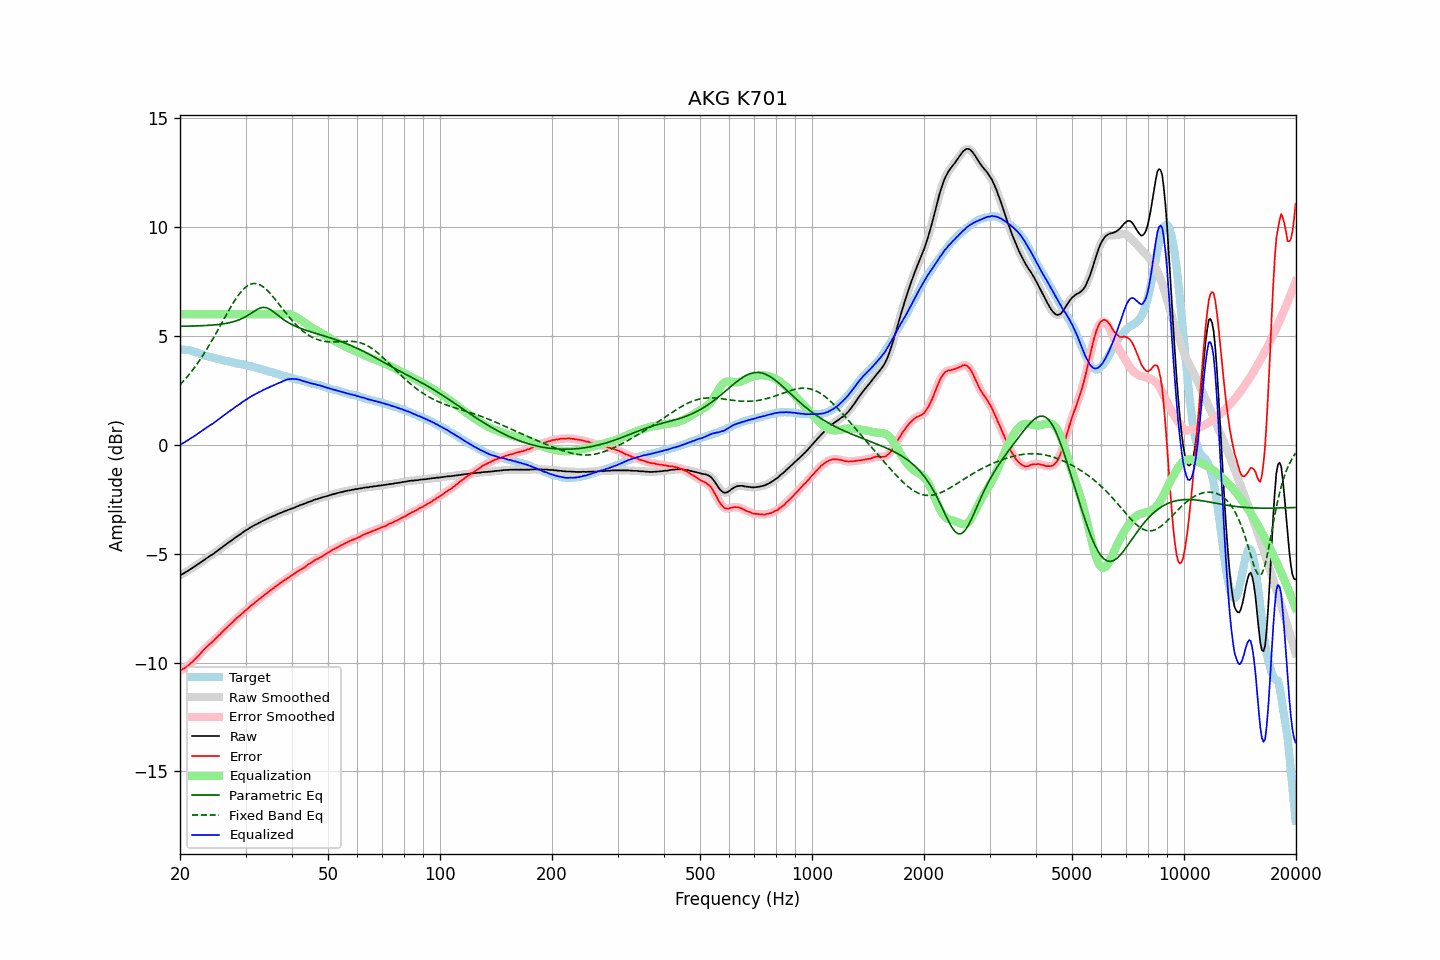

The table this chart was drawn from, first rows:
frequency, raw, error, smoothed, error_smoothed, equalization, parametric_eq, fixed_band_eq, equalized_raw, equalized_smoothed, target
20.00, -5.99, -10.38, -5.99, -10.38, 6.00, 5.45, 2.76, 0.01, 0.01, 4.39
20.20, -5.95, -10.33, -5.95, -10.33, 6.00, 5.45, 2.84, 0.05, 0.05, 4.38
20.40, -5.91, -10.29, -5.91, -10.29, 6.00, 5.45, 2.92, 0.09, 0.09, 4.38
20.61, -5.87, -10.24, -5.87, -10.24, 6.00, 5.45, 3.00, 0.13, 0.13, 4.37
20.81, -5.82, -10.19, -5.83, -10.19, 6.00, 5.45, 3.08, 0.18, 0.17, 4.37
21.02, -5.78, -10.15, -5.78, -10.14, 6.00, 5.45, 3.17, 0.22, 0.22, 4.36
21.23, -5.73, -10.08, -5.73, -10.08, 6.00, 5.45, 3.26, 0.27, 0.27, 4.34
21.44, -5.68, -10.01, -5.69, -10.01, 6.00, 5.46, 3.36, 0.32, 0.31, 4.32
21.66, -5.64, -9.95, -5.64, -9.94, 6.00, 5.46, 3.45, 0.36, 0.36, 4.30
21.87, -5.59, -9.86, -5.59, -9.87, 6.00, 5.46, 3.55, 0.41, 0.41, 4.27
22.09, -5.54, -9.79, -5.54, -9.80, 6.00, 5.46, 3.65, 0.46, 0.46, 4.25
22.31, -5.49, -9.72, -5.49, -9.72, 6.00, 5.47, 3.76, 0.51, 0.51, 4.23
22.54, -5.44, -9.65, -5.44, -9.64, 6.00, 5.47, 3.86, 0.56, 0.56, 4.20
22.76, -5.38, -9.55, -5.39, -9.56, 6.00, 5.47, 3.97, 0.62, 0.61, 4.17
22.99, -5.33, -9.47, -5.33, -9.47, 6.00, 5.47, 4.08, 0.67, 0.67, 4.14
23.22, -5.28, -9.39, -5.28, -9.40, 6.00, 5.48, 4.20, 0.72, 0.72, 4.11
23.45, -5.23, -9.32, -5.23, -9.32, 6.00, 5.48, 4.31, 0.77, 0.77, 4.09
23.69, -5.18, -9.25, -5.18, -9.25, 6.00, 5.49, 4.43, 0.82, 0.82, 4.07
23.92, -5.13, -9.18, -5.13, -9.19, 6.00, 5.49, 4.56, 0.87, 0.87, 4.05
24.16, -5.08, -9.12, -5.09, -9.12, 6.00, 5.50, 4.68, 0.92, 0.91, 4.04
24.40, -5.04, -9.06, -5.04, -9.06, 6.00, 5.50, 4.81, 0.96, 0.96, 4.02
24.65, -4.99, -8.99, -4.99, -8.99, 6.00, 5.51, 4.94, 1.01, 1.01, 4.00
24.89, -4.93, -8.91, -4.94, -8.91, 6.00, 5.51, 5.07, 1.07, 1.06, 3.98
25.14, -4.88, -8.84, -4.88, -8.84, 6.00, 5.52, 5.20, 1.12, 1.12, 3.96
25.39, -4.82, -8.76, -4.82, -8.76, 6.00, 5.53, 5.33, 1.18, 1.18, 3.94
25.65, -4.77, -8.70, -4.77, -8.69, 6.00, 5.54, 5.46, 1.23, 1.23, 3.93
25.91, -4.71, -8.61, -4.71, -8.61, 6.00, 5.55, 5.60, 1.29, 1.29, 3.90
26.16, -4.66, -8.54, -4.66, -8.54, 6.00, 5.56, 5.73, 1.34, 1.34, 3.88
26.43, -4.60, -8.47, -4.60, -8.47, 6.00, 5.57, 5.87, 1.40, 1.40, 3.86
26.69, -4.55, -8.40, -4.55, -8.40, 6.00, 5.58, 6.00, 1.45, 1.45, 3.85
26.96, -4.49, -8.32, -4.50, -8.33, 6.00, 5.60, 6.13, 1.51, 1.50, 3.83
27.23, -4.44, -8.26, -4.44, -8.26, 6.00, 5.61, 6.26, 1.56, 1.56, 3.82
27.50, -4.39, -8.19, -4.39, -8.19, 6.00, 5.63, 6.39, 1.61, 1.61, 3.80
27.77, -4.34, -8.12, -4.34, -8.12, 6.00, 5.65, 6.51, 1.66, 1.66, 3.78
28.05, -4.28, -8.05, -4.29, -8.05, 6.00, 5.67, 6.63, 1.72, 1.71, 3.77
28.33, -4.23, -7.97, -4.23, -7.98, 6.00, 5.70, 6.74, 1.77, 1.77, 3.74
28.62, -4.18, -7.91, -4.18, -7.91, 6.00, 5.72, 6.84, 1.82, 1.82, 3.73
28.90, -4.13, -7.86, -4.13, -7.85, 6.00, 5.75, 6.94, 1.87, 1.87, 3.72
29.19, -4.08, -7.79, -4.08, -7.79, 6.00, 5.78, 7.03, 1.92, 1.92, 3.70
29.48, -4.02, -7.72, -4.02, -7.72, 6.00, 5.82, 7.12, 1.98, 1.98, 3.70
29.78, -3.97, -7.65, -3.97, -7.66, 6.00, 5.85, 7.19, 2.03, 2.03, 3.68
30.08, -3.92, -7.59, -3.93, -7.59, 6.00, 5.90, 7.25, 2.08, 2.07, 3.67
30.38, -3.88, -7.53, -3.88, -7.53, 6.00, 5.94, 7.31, 2.12, 2.12, 3.65
30.68, -3.83, -7.46, -3.83, -7.46, 6.00, 5.98, 7.35, 2.17, 2.17, 3.63
30.99, -3.78, -7.39, -3.79, -7.40, 6.00, 6.03, 7.38, 2.22, 2.21, 3.61
31.30, -3.74, -7.34, -3.74, -7.34, 6.00, 6.08, 7.40, 2.26, 2.26, 3.60
31.61, -3.70, -7.29, -3.70, -7.28, 6.00, 6.13, 7.41, 2.30, 2.30, 3.58
31.93, -3.66, -7.22, -3.66, -7.22, 6.00, 6.18, 7.41, 2.34, 2.34, 3.55
32.24, -3.63, -7.16, -3.63, -7.16, 6.00, 6.22, 7.40, 2.37, 2.37, 3.53
32.57, -3.58, -7.09, -3.59, -7.10, 6.00, 6.26, 7.37, 2.42, 2.41, 3.51
32.89, -3.55, -7.05, -3.55, -7.04, 6.00, 6.29, 7.34, 2.45, 2.45, 3.50
33.22, -3.51, -6.98, -3.51, -6.98, 6.00, 6.30, 7.29, 2.49, 2.49, 3.47
33.55, -3.47, -6.93, -3.48, -6.93, 6.00, 6.31, 7.24, 2.53, 2.52, 3.45
33.89, -3.44, -6.86, -3.44, -6.87, 6.00, 6.31, 7.18, 2.56, 2.56, 3.42
34.23, -3.40, -6.81, -3.40, -6.81, 6.00, 6.29, 7.12, 2.60, 2.60, 3.41
34.57, -3.37, -6.75, -3.37, -6.75, 6.00, 6.26, 7.04, 2.63, 2.63, 3.38
34.92, -3.33, -6.69, -3.34, -6.70, 6.00, 6.22, 6.96, 2.67, 2.66, 3.36
35.27, -3.30, -6.65, -3.30, -6.64, 6.00, 6.17, 6.88, 2.70, 2.70, 3.34
35.62, -3.27, -6.59, -3.27, -6.59, 6.00, 6.12, 6.79, 2.73, 2.73, 3.32
35.97, -3.24, -6.53, -3.24, -6.54, 6.00, 6.06, 6.70, 2.76, 2.76, 3.29
... 635 more rows
